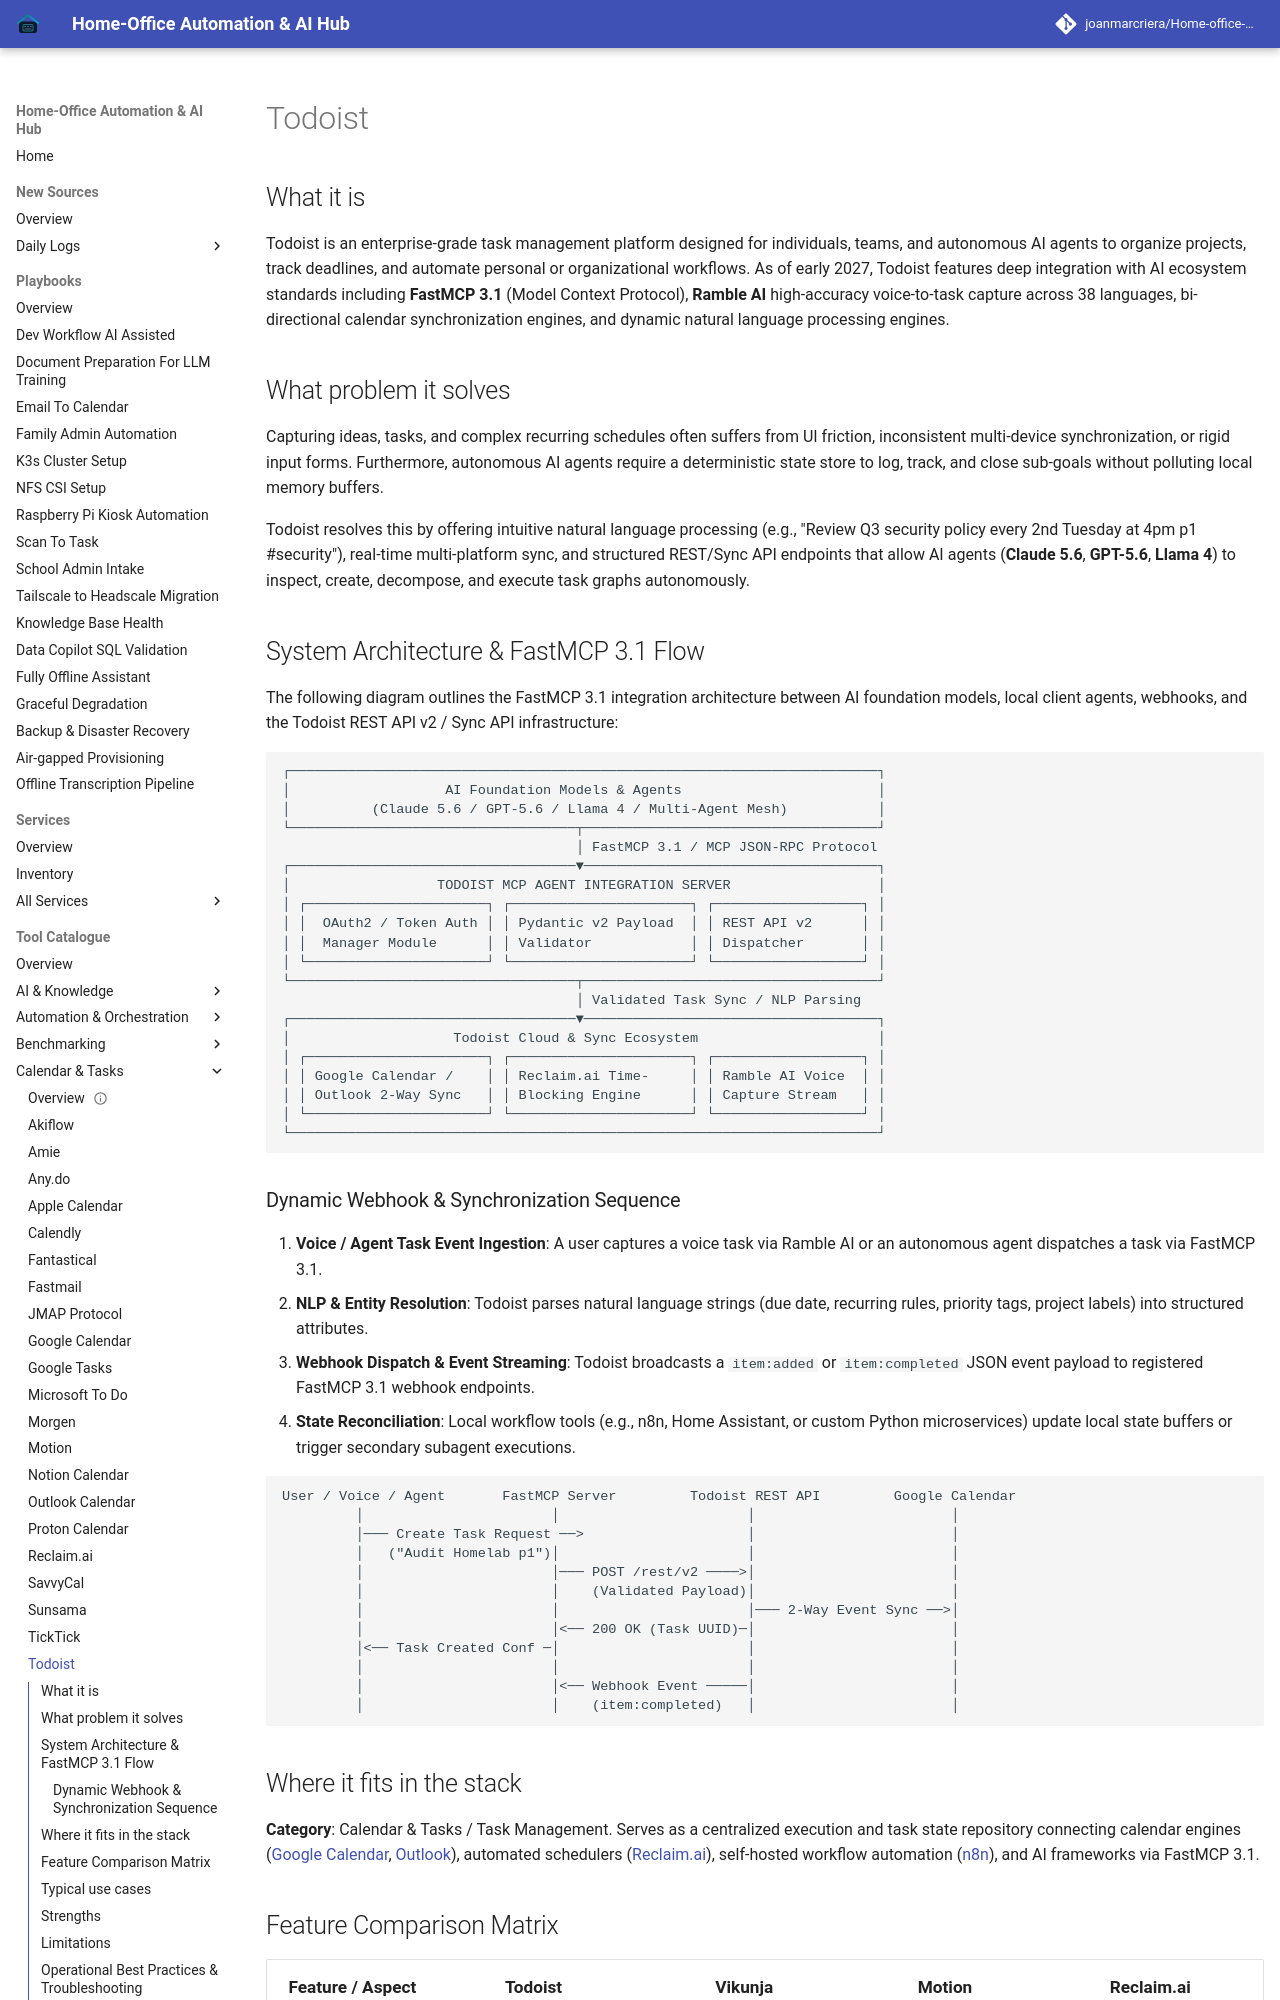

repository: joanmarcriera/Home-office-automations · page: tools/calendar_tasks/todoist/index.html · generator: mkdocs

# Todoist

## What it is
Todoist is an enterprise-grade task management platform designed for individuals, teams, and autonomous AI agents to organize projects, track deadlines, and automate personal or organizational workflows. As of early 2027, Todoist features deep integration with AI ecosystem standards including **FastMCP 3.1** (Model Context Protocol), **Ramble AI** high-accuracy voice-to-task capture across 38 languages, bi-directional calendar synchronization engines, and dynamic natural language processing engines.

## What problem it solves
Capturing ideas, tasks, and complex recurring schedules often suffers from UI friction, inconsistent multi-device synchronization, or rigid input forms. Furthermore, autonomous AI agents require a deterministic state store to log, track, and close sub-goals without polluting local memory buffers.

Todoist resolves this by offering intuitive natural language processing (e.g., "Review Q3 security policy every 2nd Tuesday at 4pm p1 #security"), real-time multi-platform sync, and structured REST/Sync API endpoints that allow AI agents (**Claude 5.6**, **GPT-5.6**, **Llama 4**) to inspect, create, decompose, and execute task graphs autonomously.

## System Architecture & FastMCP 3.1 Flow

The following diagram outlines the FastMCP 3.1 integration architecture between AI foundation models, local client agents, webhooks, and the Todoist REST API v2 / Sync API infrastructure:

```
┌────────────────────────────────────────────────────────────────────────┐
│                   AI Foundation Models & Agents                        │
│          (Claude 5.6 / GPT-5.6 / Llama 4 / Multi-Agent Mesh)           │
└───────────────────────────────────┬────────────────────────────────────┘
                                    │ FastMCP 3.1 / MCP JSON-RPC Protocol
┌───────────────────────────────────▼────────────────────────────────────┐
│                  TODOIST MCP AGENT INTEGRATION SERVER                  │
│ ┌──────────────────────┐ ┌──────────────────────┐ ┌──────────────────┐ │
│ │  OAuth2 / Token Auth │ │ Pydantic v2 Payload  │ │ REST API v2      │ │
│ │  Manager Module      │ │ Validator            │ │ Dispatcher       │ │
│ └──────────────────────┘ └──────────────────────┘ └──────────────────┘ │
└───────────────────────────────────┬────────────────────────────────────┘
                                    │ Validated Task Sync / NLP Parsing
┌───────────────────────────────────▼────────────────────────────────────┐
│                    Todoist Cloud & Sync Ecosystem                      │
│ ┌──────────────────────┐ ┌──────────────────────┐ ┌──────────────────┐ │
│ │ Google Calendar /    │ │ Reclaim.ai Time-     │ │ Ramble AI Voice  │ │
│ │ Outlook 2-Way Sync   │ │ Blocking Engine      │ │ Capture Stream   │ │
│ └──────────────────────┘ └──────────────────────┘ └──────────────────┘ │
└────────────────────────────────────────────────────────────────────────┘
```
